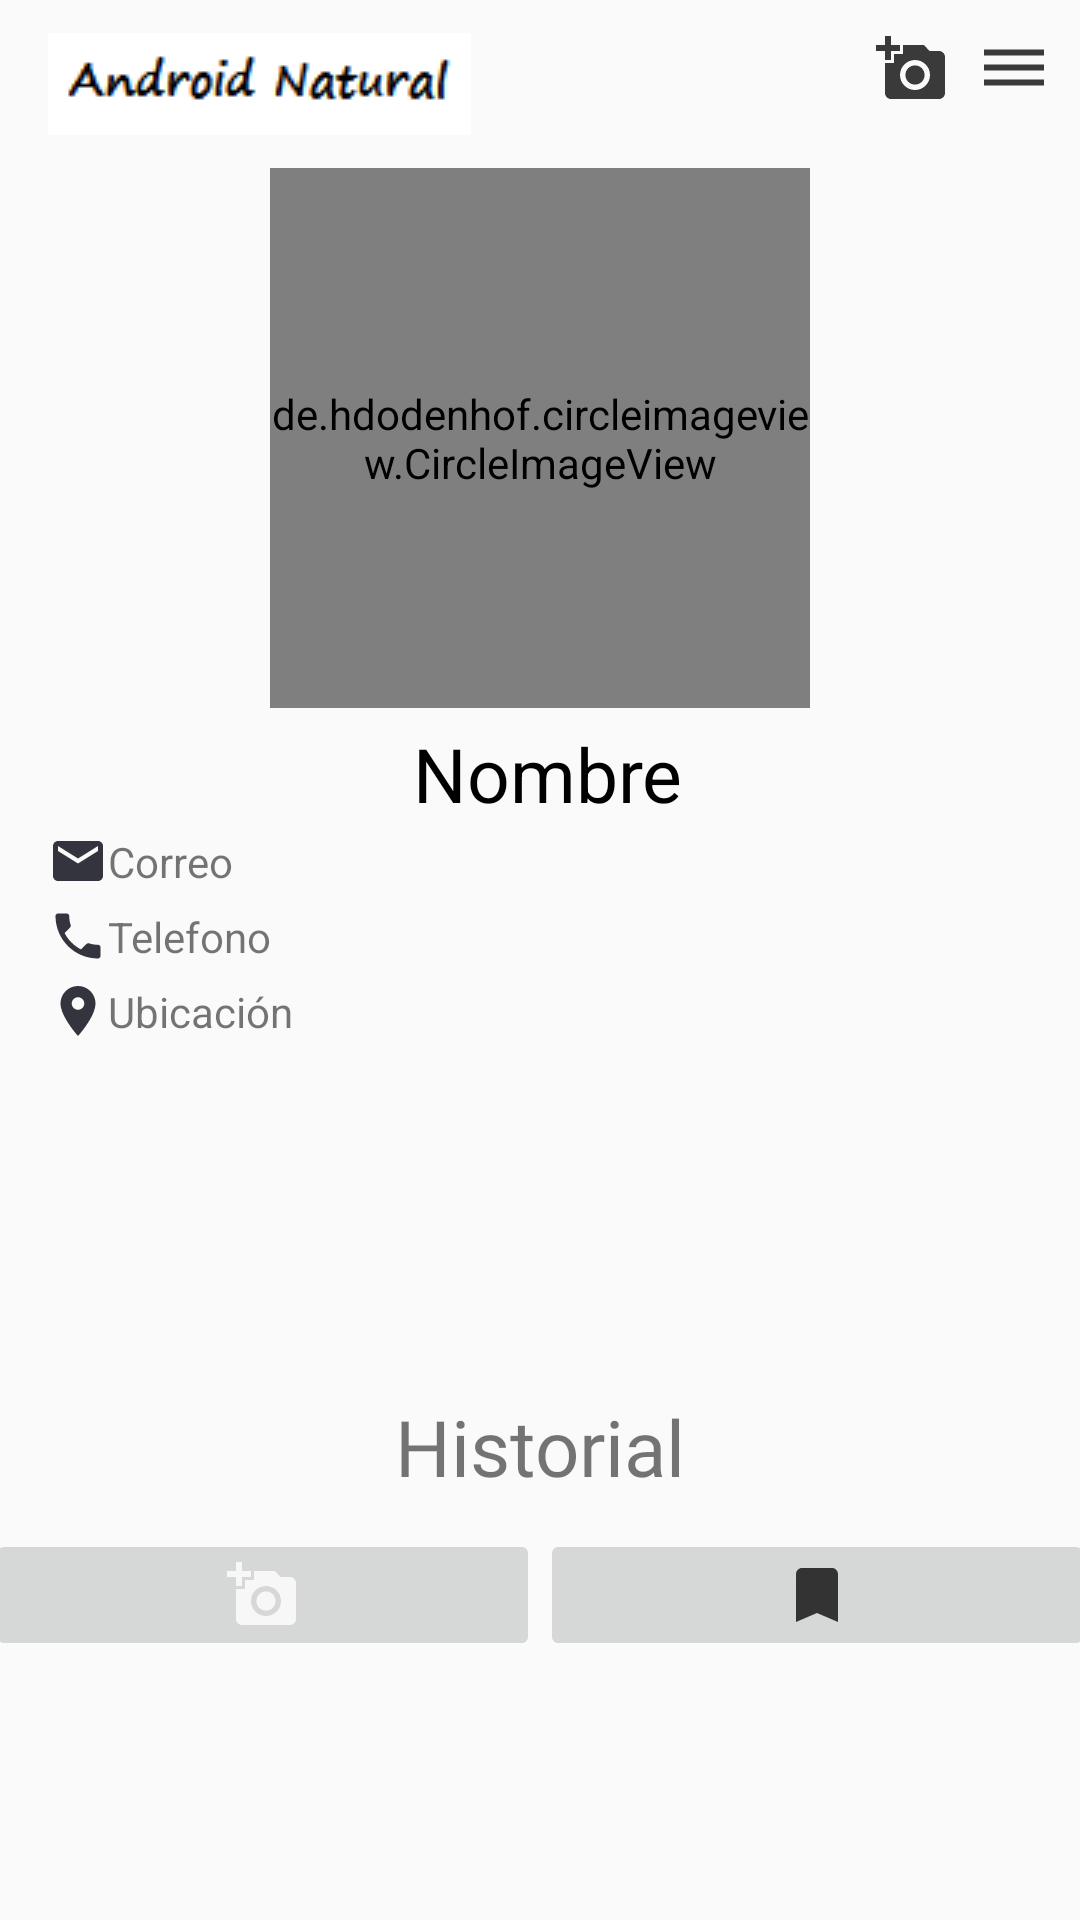

Reconstruct the res/layout file that produces this screen, plus the resources it refers to.
<!-- AndroidManifest.xml: application theme AppTheme -->
<!-- res/layout/fragment_perfil.xml -->
<?xml version="1.0" encoding="utf-8"?>
<RelativeLayout xmlns:android="http://schemas.android.com/apk/res/android"
    xmlns:tools="http://schemas.android.com/tools"
    android:layout_width="match_parent"
    android:layout_height="match_parent"
    xmlns:app="http://schemas.android.com/apk/res-auto"
    android:orientation="vertical"
    tools:context=".PerfilFragment">

    <com.google.android.material.appbar.AppBarLayout
        android:layout_width="match_parent"
        android:layout_height="wrap_content"
        android:background="?android:attr/windowBackground"
        android:id="@+id/bar"
        >

        <androidx.appcompat.widget.Toolbar
            android:layout_width="match_parent"
            android:layout_height="wrap_content"
            android:background="?android:attr/windowBackground"
            android:id="@+id/tollbar"
            >

            <LinearLayout
                android:layout_width="match_parent"
                android:layout_height="wrap_content"
                android:orientation="horizontal">

            <LinearLayout
                android:layout_width="match_parent"
                android:layout_height="wrap_content"
                android:layout_weight="1">

                <ImageView
                    android:layout_width="wrap_content"
                    android:layout_height="wrap_content"
                    android:src="@drawable/logo"
                    android:layout_marginEnd="10dp"
                    />
            </LinearLayout>

            <LinearLayout
                android:layout_width="wrap_content"
                android:layout_height="wrap_content">


                <ImageView
                    android:layout_width="wrap_content"
                    android:layout_height="wrap_content"
                    android:id="@+id/add_postIv"
                    android:src="@drawable/ic_addpost_black"
                    android:layout_marginEnd="10dp"
                    android:layout_gravity="center_vertical"
                    />

                <ImageView
                    android:layout_width="wrap_content"
                    android:layout_height="wrap_content"
                    android:id="@+id/options"
                    android:src="@drawable/ic_boton_mas_black"
                    android:layout_marginEnd="10dp"
                    android:layout_gravity="center_vertical"

                    />

            </LinearLayout>

            </LinearLayout>
        </androidx.appcompat.widget.Toolbar>
    </com.google.android.material.appbar.AppBarLayout>


    <androidx.core.widget.NestedScrollView
        android:layout_width="match_parent"
        android:layout_height="match_parent"
        android:layout_below="@+id/bar">

    <RelativeLayout
        android:layout_width="match_parent"
        android:layout_height="wrap_content"
        >

        <LinearLayout
            android:layout_width="match_parent"
            android:layout_height="wrap_content"
            android:id="@+id/datos2"
            android:orientation="vertical">

            
            <LinearLayout
                android:layout_width="match_parent"
                android:layout_height="wrap_content"
                android:orientation="vertical"
                android:id="@+id/imagen"
                >
                <androidx.constraintlayout.widget.ConstraintLayout
                    android:layout_width="180dp"
                    android:layout_height="180dp"
                    android:layout_gravity="center"
                    android:id="@+id/g">

                    <de.hdodenhof.circleimageview.CircleImageView
                        android:id="@+id/avatarIv"
                        android:layout_width="match_parent"
                        android:layout_height="0dp"
                        app:layout_constraintDimensionRatio="1:1"
                        tools:layout_editor_absoluteX="0dp"
                        tools:layout_editor_absoluteY="0dp"
                        android:background="@drawable/ic_profile_black"/>

                </androidx.constraintlayout.widget.ConstraintLayout>

            </LinearLayout>
            

            <LinearLayout
                android:id="@+id/bb"
                android:layout_width="match_parent"
                android:layout_height="wrap_content"
                android:layout_below="@+id/imagen"
                android:orientation="vertical">

                <TextView
                    android:id="@+id/nameTv"
                    android:layout_width="match_parent"
                    android:layout_height="wrap_content"
                    android:layout_marginStart="5dp"
                    android:layout_marginLeft="5dp"
                    android:layout_marginTop="5dp"
                    android:textColor="@color/colorBlack"
                    android:textSize="25dp"
                    android:text="Nombre"
                    android:textAlignment="center"
                    />

            </LinearLayout>

            <LinearLayout
                android:id="@+id/datos1"
                android:layout_width="match_parent"
                android:layout_height="wrap_content"
                android:orientation="vertical"
                android:layout_below="@+id/bb">

                <androidx.appcompat.widget.Toolbar
                    android:layout_width="wrap_content"
                    android:layout_height="25dp"
                    android:id="@+id/toolbar1"
                    >
                    <ImageView
                        android:layout_width="20dp"
                        android:layout_height="20dp"
                        android:src="@drawable/ic_correo"/>
                    <TextView
                        android:id="@+id/emailTv"
                        android:layout_below="@+id/nameTv"
                        android:layout_width="match_parent"
                        android:layout_height="wrap_content"
                        android:layout_marginStart="5dp"
                        android:layout_marginLeft="5dp"
                        android:text="Correo"
                        android:textAlignment="textStart"/>

                </androidx.appcompat.widget.Toolbar>

                <androidx.appcompat.widget.Toolbar
                    android:layout_width="wrap_content"
                    android:layout_height="25dp"
                    android:id="@+id/toolbar2"
                    >
                    <ImageView
                        android:layout_width="20dp"
                        android:layout_height="20dp"
                        android:src="@drawable/ic_usuario"/>
                    <TextView
                        android:id="@+id/phoneTv"
                        android:layout_below="@+id/emailTv"
                        android:layout_width="match_parent"
                        android:layout_height="wrap_content"
                        android:layout_marginStart="5dp"
                        android:layout_marginLeft="5dp"
                        android:text="Telefono"
                        android:textAlignment="textStart"/>

                </androidx.appcompat.widget.Toolbar>

                <androidx.appcompat.widget.Toolbar
                    android:layout_width="wrap_content"
                    android:layout_height="25dp"
                    android:id="@+id/toolbar3"
                    >
                    <ImageView
                        android:layout_width="20dp"
                        android:layout_height="20dp"
                        android:src="@drawable/ic_ubicacion"/>
                    <TextView
                        android:id="@+id/locationTv"
                        android:layout_below="@+id/emailTv"
                        android:layout_width="match_parent"
                        android:layout_height="wrap_content"
                        android:layout_marginStart="5dp"
                        android:layout_marginLeft="5dp"
                        android:text="Ubicación"
                        android:textAlignment="textStart"/>

                </androidx.appcompat.widget.Toolbar>



            </LinearLayout>


        </LinearLayout>


        <LinearLayout
            android:layout_width="match_parent"
            android:layout_height="wrap_content"
            android:id="@+id/datos"
            android:layout_below="@+id/datos2"
            android:orientation="vertical">

            <TextView
                android:id="@+id/dos"
                android:layout_below="@+id/emailTv"
                android:layout_width="match_parent"
                android:layout_height="wrap_content"
                android:textSize="26dp"
                android:textColor="@color/colorUno"
                android:paddingTop="15sp"
                android:textAlignment="center"/>
            <TextView
                android:id="@+id/uno"
                android:layout_below="@+id/emailTv"
                android:layout_width="match_parent"
                android:layout_height="wrap_content"
                android:textSize="26dp"
                android:textColor="@color/colorUno"
                android:paddingTop="15sp"
                android:textAlignment="center"/>
            <TextView
                android:id="@+id/locationTv1"
                android:layout_below="@+id/emailTv"
                android:layout_width="match_parent"
                android:layout_height="wrap_content"
                android:text="Historial"
                android:textSize="26dp"
                android:fontFamily="@font/fredericka_the_great"
                android:paddingTop="15sp"
                android:textAlignment="center"/>

        </LinearLayout>

        <LinearLayout
            android:layout_width="match_parent"
            android:layout_height="wrap_content"
            android:layout_marginTop="10dp"
            android:layout_marginLeft="-5dp"
            android:layout_marginRight="-5dp"
            android:id="@+id/last_bar"
            android:background="@drawable/gradientbus"
            android:layout_below="@+id/datos"
            android:orientation="horizontal">

            <ImageButton
                android:layout_width="0dp"
                android:layout_height="wrap_content"
                android:layout_weight="1"
                android:id="@+id/my_foto"
                android:src="@drawable/ic_add_image"
                />

            <ImageButton
                android:layout_width="0dp"
                android:layout_height="wrap_content"
                android:layout_weight="1"
                android:id="@+id/saved_fotos"
                android:src="@drawable/ic_saved"
                />

        </LinearLayout>

        
            <androidx.recyclerview.widget.RecyclerView
                android:id="@+id/recyclerview_posts"
                android:layout_width="match_parent"
                android:layout_height="match_parent"
                android:layout_below="@+id/last_bar"/>

        <androidx.recyclerview.widget.RecyclerView
            android:id="@+id/recyclerview_posts_save"
            android:layout_width="match_parent"
            android:layout_height="match_parent"
            android:visibility="gone"
            android:layout_below="@+id/last_bar"
            android:padding="5dp"/>



    </RelativeLayout>

    </androidx.core.widget.NestedScrollView>

</RelativeLayout>
<!-- resources referenced by this layout -->
<resources>
  <color name="colorBlack">#000</color>
  <color name="colorUno">#2363CC</color>
  <!-- drawable ic_addpost_black (drawable-anydpi) -->
  <vector xmlns:android="http://schemas.android.com/apk/res/android"
      android:width="24dp"
      android:height="24dp"
      android:viewportWidth="24"
      android:viewportHeight="24"
      android:tint="#090909"
      android:alpha="0.8">
    <path
        android:fillColor="@android:color/white"
        android:pathData="M3,4V1h2v3h3v2H5v3H3V6H0V4H3zM6,10V7h3V4h7l1.83,2H21c1.1,0 2,0.9 2,2v12c0,1.1 -0.9,2 -2,2H5c-1.1,0 -2,-0.9 -2,-2V10H6zM13,19c2.76,0 5,-2.24 5,-5s-2.24,-5 -5,-5s-5,2.24 -5,5S10.24,19 13,19zM9.8,14c0,1.77 1.43,3.2 3.2,3.2s3.2,-1.43 3.2,-3.2s-1.43,-3.2 -3.2,-3.2S9.8,12.23 9.8,14z"/>
  </vector>
  <!-- drawable ic_boton_mas_black (drawable-anydpi) -->
  <vector xmlns:android="http://schemas.android.com/apk/res/android"
      android:width="24dp"
      android:height="24dp"
      android:viewportWidth="24"
      android:viewportHeight="24"
      android:tint="#090909"
      android:alpha="0.8">
    <path
        android:fillColor="@android:color/white"
        android:pathData="M2,15.5v2h20v-2L2,15.5zM2,10.5v2h20v-2L2,10.5zM2,5.5v2h20v-2L2,5.5z"/>
  </vector>
  <!-- drawable ic_correo (drawable-anydpi) -->
  <vector xmlns:android="http://schemas.android.com/apk/res/android"
      android:width="24dp"
      android:height="24dp"
      android:viewportWidth="24"
      android:viewportHeight="24"
      android:tint="#01020E"
      android:alpha="0.8">
    <path
        android:fillColor="@android:color/white"
        android:pathData="M20,4L4,4c-1.1,0 -1.99,0.9 -1.99,2L2,18c0,1.1 0.9,2 2,2h16c1.1,0 2,-0.9 2,-2L22,6c0,-1.1 -0.9,-2 -2,-2zM20,8l-8,5 -8,-5L4,6l8,5 8,-5v2z"/>
  </vector>
  <!-- drawable ic_profile_black (drawable-anydpi) -->
  <vector xmlns:android="http://schemas.android.com/apk/res/android"
      android:width="24dp"
      android:height="24dp"
      android:viewportWidth="24"
      android:viewportHeight="24"
      android:tint="#75000000"
      android:alpha="0.6">
      <path
          android:fillColor="@color/colorBlack"
          android:pathData="M12,2C6.48,2 2,6.48 2,12s4.48,10 10,10 10,-4.48 10,-10S17.52,2 12,2zM12,5c1.66,0 3,1.34 3,3s-1.34,3 -3,3 -3,-1.34 -3,-3 1.34,-3 3,-3zM12,19.2c-2.5,0 -4.71,-1.28 -6,-3.22 0.03,-1.99 4,-3.08 6,-3.08 1.99,0 5.97,1.09 6,3.08 -1.29,1.94 -3.5,3.22 -6,3.22z"/>
  </vector>
  <!-- drawable ic_saved (drawable-anydpi) -->
  <vector xmlns:android="http://schemas.android.com/apk/res/android"
      android:width="24dp"
      android:height="24dp"
      android:viewportWidth="24"
      android:viewportHeight="24"
      android:tint="#090909"
      android:alpha="0.8">
    <path
        android:fillColor="@android:color/white"
        android:pathData="M17,3H7c-1.1,0 -1.99,0.9 -1.99,2L5,21l7,-3 7,3V5c0,-1.1 -0.9,-2 -2,-2z"/>
  </vector>
  <!-- drawable ic_ubicacion (drawable-anydpi) -->
  <vector xmlns:android="http://schemas.android.com/apk/res/android"
      android:width="24dp"
      android:height="24dp"
      android:viewportWidth="24"
      android:viewportHeight="24"
      android:tint="#01020E"
      android:alpha="0.8">
    <path
        android:fillColor="@android:color/white"
        android:pathData="M12,2C8.13,2 5,5.13 5,9c0,5.25 7,13 7,13s7,-7.75 7,-13c0,-3.87 -3.13,-7 -7,-7zM12,11.5c-1.38,0 -2.5,-1.12 -2.5,-2.5s1.12,-2.5 2.5,-2.5 2.5,1.12 2.5,2.5 -1.12,2.5 -2.5,2.5z"/>
  </vector>
  <style name="AppTheme" parent="Theme.AppCompat.Light.DarkActionBar">
          
          <item name="colorPrimary">#00B8D4</item>
          <item name="colorPrimaryDark">@color/colorDos</item> 
          <item name="colorAccent">@color/colorAccent</item>
      </style>
  <color name="colorWithe">#fff</color>
  <color name="colorDos">#00B8D4</color>
  <color name="colorAccent">@color/colorTres</color>
  <color name="colorTres">#8ECA47</color>
</resources>
